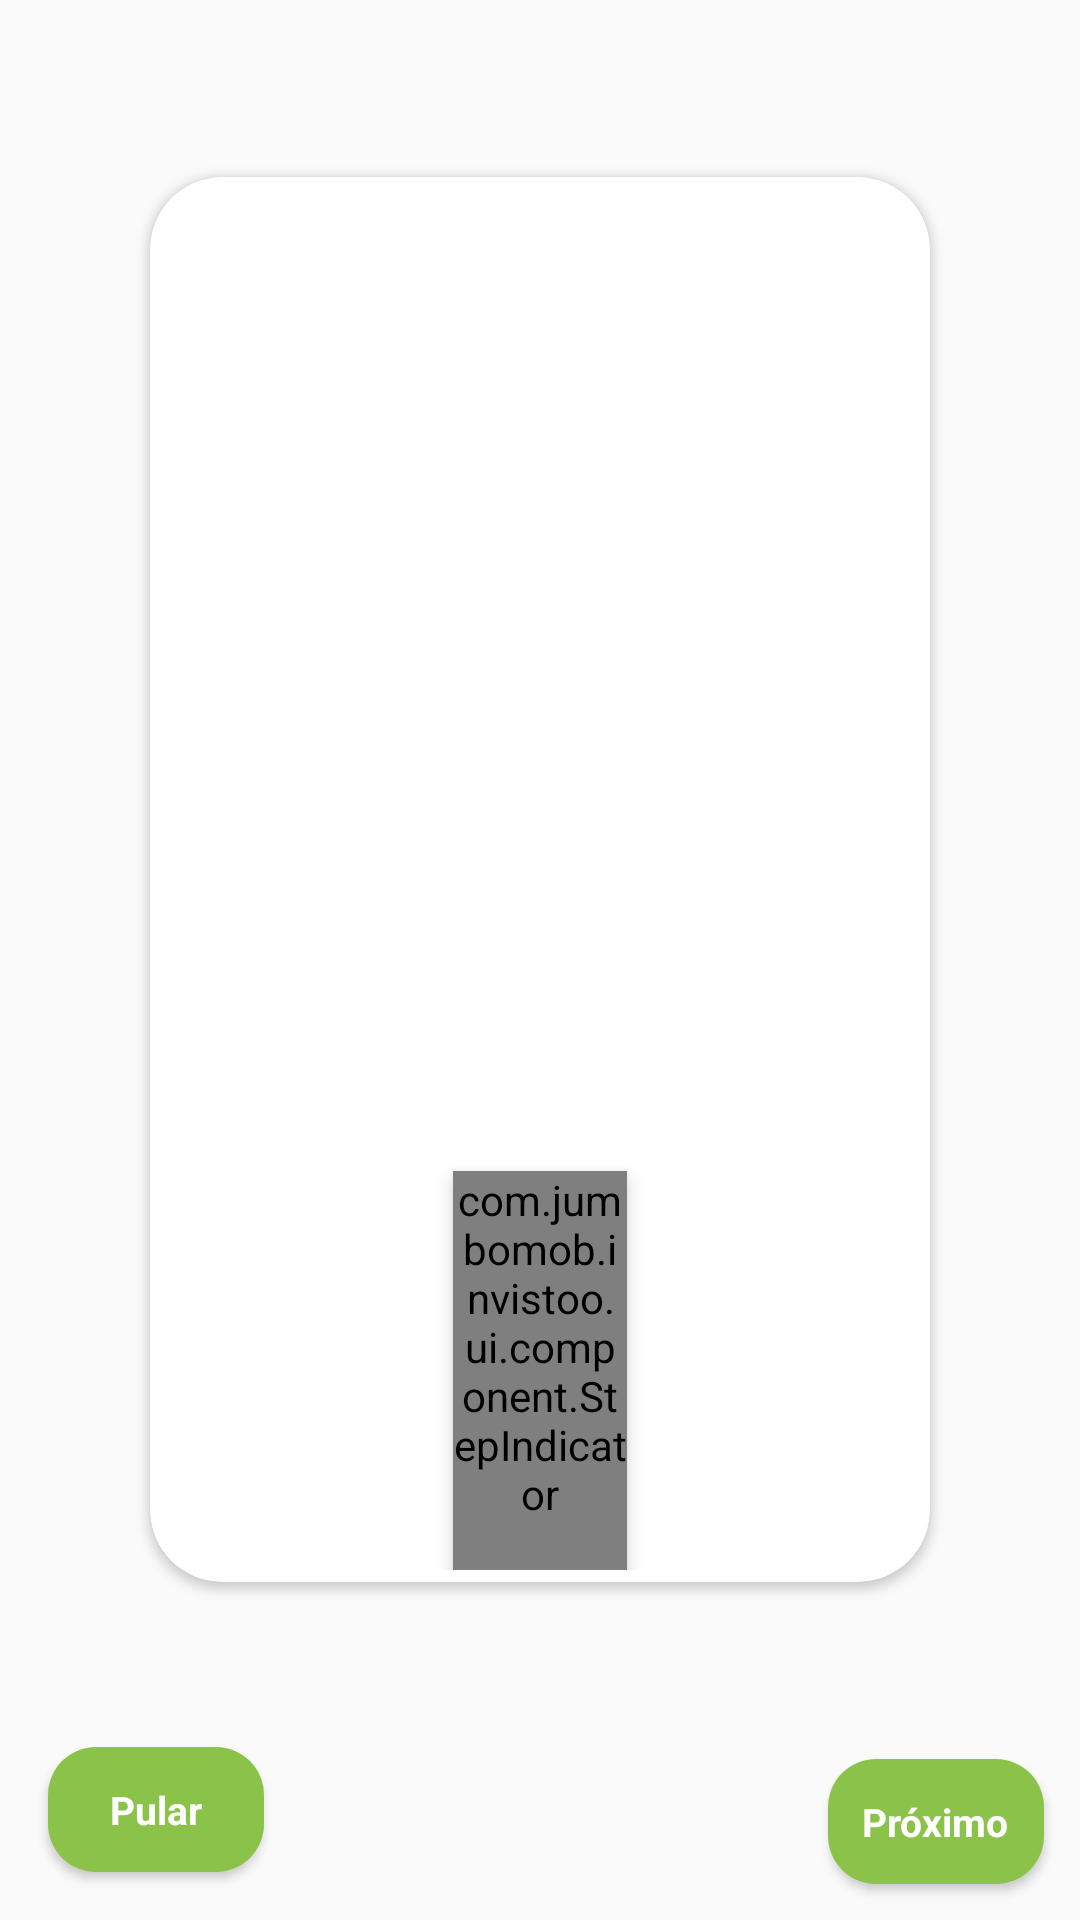

Layout XML and referenced resources for this Android screen:
<!-- AndroidManifest.xml: activity theme Theme.AppCompat.Light.NoActionBar.FullScreen -->
<!-- res/layout/activity_tutorial.xml -->
<?xml version="1.0" encoding="utf-8"?>
<RelativeLayout xmlns:android="http://schemas.android.com/apk/res/android"
    xmlns:app="http://schemas.android.com/apk/res-auto"
    xmlns:tools="http://schemas.android.com/tools"
    android:layout_width="match_parent"
    android:layout_height="match_parent"
    android:background="@drawable/background_tutorial"
    tools:context=".ui.TutorialActivity">

    <LinearLayout
        android:id="@+id/next_button_container"
        android:layout_width="72dp"
        android:layout_height="wrap_content"
        android:layout_alignParentBottom="true"
        android:layout_alignParentRight="true"
        android:layout_marginBottom="12dp"
        android:layout_marginRight="12dp"
        android:background="@drawable/rounded_button"
        android:elevation="2dp"
        android:gravity="center"
        android:paddingBottom="12dp"
        android:paddingTop="12dp">

        <TextView
            android:id="@+id/next_text_view"
            android:layout_width="wrap_content"
            android:layout_height="wrap_content"
            android:layout_gravity="center"
            android:gravity="center"
            android:text="@string/next"
            android:textAllCaps="false"
            android:textColor="@color/material_white_1000"
            android:textSize="13sp"
            android:textStyle="bold" />

    </LinearLayout>

    <LinearLayout
        android:id="@+id/skip_container"
        android:layout_width="72dp"
        android:layout_height="wrap_content"
        android:layout_alignParentBottom="true"
        android:layout_alignParentLeft="true"
        android:layout_marginBottom="16dp"
        android:layout_marginLeft="16dp"
        android:background="@drawable/rounded_button"
        android:elevation="2dp"
        android:gravity="center"
        android:paddingBottom="12dp"
        android:paddingTop="12dp">

        <TextView
            android:layout_width="wrap_content"
            android:layout_height="wrap_content"
            android:layout_gravity="center"
            android:gravity="center"
            android:text="@string/skip"
            android:textAllCaps="false"
            android:textColor="@color/material_white_1000"
            android:textSize="13sp"
            android:textStyle="bold" />

    </LinearLayout>

    <android.support.v7.widget.CardView
        android:id="@+id/card_view"
        android:layout_width="match_parent"
        android:layout_height="wrap_content"
        android:layout_above="@id/next_button_container"
        android:layout_alignParentTop="true"
        android:layout_marginBottom="56dp"
        android:layout_marginLeft="48dp"
        android:layout_marginRight="48dp"
        android:layout_marginTop="56dp"
        android:paddingBottom="8dp"
        app:cardCornerRadius="24dp"
        app:cardPreventCornerOverlap="false"
        app:cardUseCompatPadding="true"
        app:contentPadding="0dp">

        <RelativeLayout
            android:id="@+id/tutorial_container"
            android:layout_width="match_parent"
            android:layout_height="wrap_content"
            android:layout_marginBottom="4dp">

            <com.jumbomob.invistoo.ui.component.StepIndicator
                android:id="@+id/step_indicator"
                android:layout_width="58dp"
                android:layout_height="wrap_content"
                android:layout_alignParentBottom="true"
                android:layout_centerHorizontal="true"
                android:layout_marginBottom="16dp"
                android:elevation="4dp"
                android:paddingBottom="16dp"
                app:step_BackgroundColor="@color/material_green_100"
                app:step_Radius="4dp"
                app:step_StepColor="@color/colorAccent" />

            <android.support.v4.view.ViewPager
                android:id="@+id/tutorial_view_pager"
                android:layout_width="match_parent"
                android:layout_height="wrap_content"
                android:layout_above="@id/step_indicator"
                android:layout_marginBottom="8dp"
                android:layout_marginTop="12dp" />

        </RelativeLayout>

    </android.support.v7.widget.CardView>

</RelativeLayout>
<!-- resources referenced by this layout -->
<resources>
  <color name="colorAccent">#8BC34A</color>
  <color name="material_green_100">#C8E6C9</color>
  <color name="material_white_1000">#ffffff</color>
  <!-- drawable rounded_button (drawable) -->
  <?xml version="1.0" encoding="UTF-8"?>
  <shape xmlns:android="http://schemas.android.com/apk/res/android">
      <solid android:color="@color/colorAccent" />
      <corners android:radius="16dp" />
  </shape>
  <string name="next">Próximo</string>
  <string name="skip">Pular</string>
  <style name="Theme.AppCompat.Light.NoActionBar.FullScreen" parent="@style/Theme.AppCompat.Light">
          <item name="windowNoTitle">true</item>
          <item name="windowActionBar">false</item>
          <item name="android:windowFullscreen">true</item>
          <item name="android:windowContentOverlay">@null</item>
      </style>
</resources>
